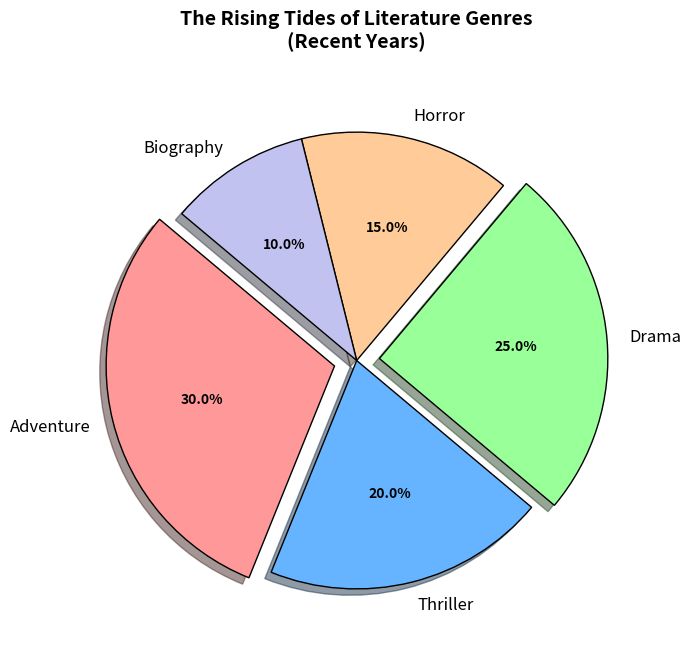

Write Python code to recreate this figure.
import matplotlib.pyplot as plt

genres = ['Adventure', 'Thriller', 'Drama', 'Horror', 'Biography']
popularity = [30, 20, 25, 15, 10]
colors = ['#ff9999', '#66b3ff', '#99ff99', '#ffcc99', '#c2c2f0']
explode = (0.1, 0, 0.1, 0, 0)

fig, ax = plt.subplots(figsize=(7, 7))
wedges, texts, autotexts = ax.pie(popularity, labels=genres, colors=colors, autopct='%1.1f%%', startangle=140,
                                  explode=explode, wedgeprops={'edgecolor': 'black'}, textprops={'fontsize': 12}, shadow=True)

ax.set_title("The Rising Tides of Literature Genres\n(Recent Years)", fontsize=14, fontweight='bold', pad=20)

for autotext in autotexts:
    autotext.set_color('black')
    autotext.set_fontsize(10)
    autotext.set_weight('bold')

plt.tight_layout()
plt.show()
